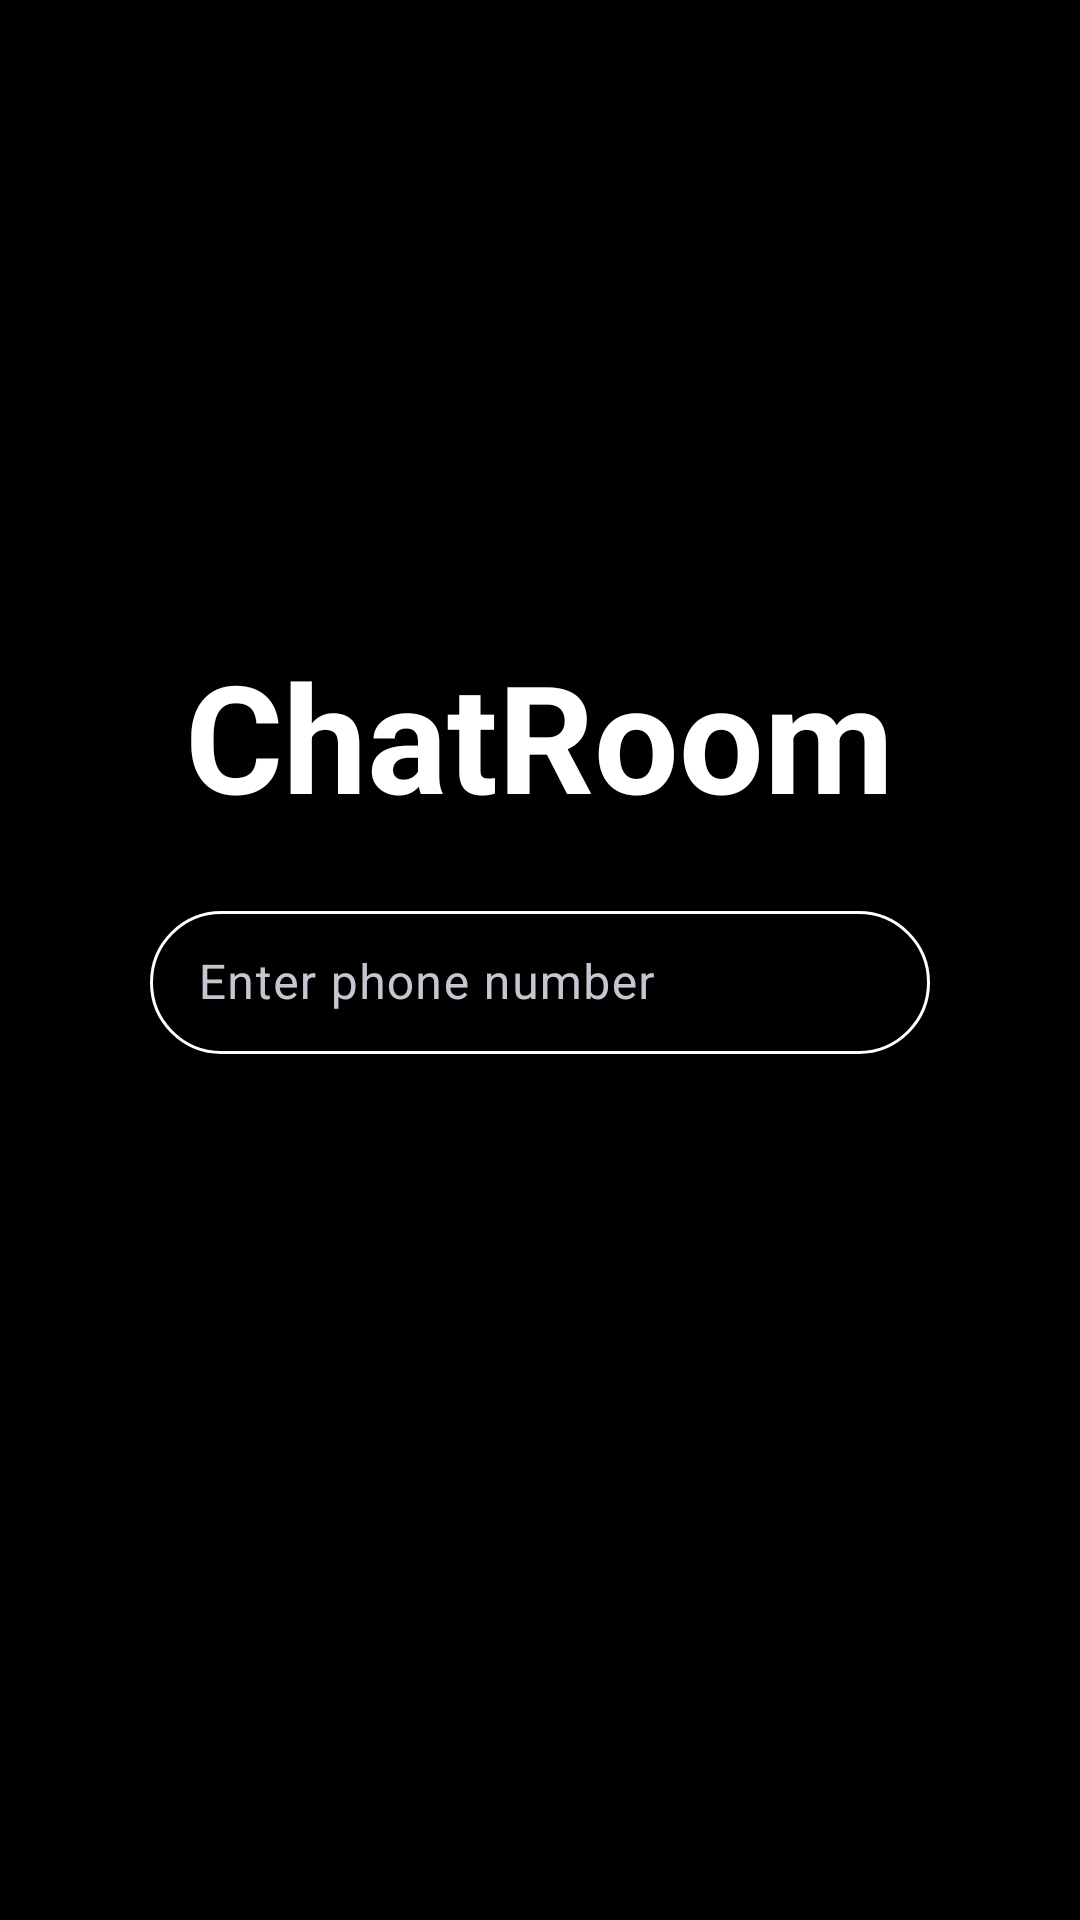

Android layout source for this screen:
<!-- AndroidManifest.xml: application theme Theme.ChatRoom -->
<!-- res/layout/activity_otpsend_page.xml -->
<?xml version="1.0" encoding="utf-8"?>
<androidx.constraintlayout.widget.ConstraintLayout xmlns:android="http://schemas.android.com/apk/res/android"
    xmlns:app="http://schemas.android.com/apk/res-auto"
    xmlns:tools="http://schemas.android.com/tools"
    android:layout_width="match_parent"
    android:layout_height="match_parent"
    android:background="@color/black"
    tools:context=".activities.OTPSendPage">

    <com.airbnb.lottie.LottieAnimationView
        android:id="@+id/loadingAnimation"
        android:layout_width="match_parent"
        android:layout_height="5dp"
        android:scaleType="center"
        android:scaleX="1.5"
        app:layout_constraintTop_toTopOf="parent"
        app:layout_constraintStart_toStartOf="parent"
        app:layout_constraintEnd_toEndOf="parent"
        app:lottie_rawRes="@raw/gradient_animation"
        app:lottie_autoPlay="true"
        app:lottie_loop="true"
        android:alpha="0"/>

    <LinearLayout
        android:layout_width="match_parent"
        android:layout_height="wrap_content"
        app:layout_constraintTop_toTopOf="parent"
        app:layout_constraintStart_toStartOf="parent"
        app:layout_constraintEnd_toEndOf="parent"
        app:layout_constraintBottom_toBottomOf="parent"
        android:layout_margin="50sp"

        android:orientation="vertical"
        android:gravity="center">

        <TextView
            android:id="@+id/appName"
            android:layout_width="wrap_content"
            android:layout_height="wrap_content"
            android:layout_marginBottom="20sp"

            android:transitionName="appNameTransition"

            android:text="@string/app_name"
            android:textAppearance="@style/AppNameStyle50"/>

        <com.google.android.material.textfield.TextInputLayout
            android:id="@+id/phoneEtl"
            android:layout_width="match_parent"
            android:layout_height="wrap_content"
            android:layout_marginBottom="20sp"

            android:hint="Enter phone number"

            style="@style/WhiteOutlineEditTextLayout">

            <com.google.android.material.textfield.TextInputEditText
                android:id="@+id/phoneEt"
                android:layout_width="match_parent"
                android:layout_height="wrap_content"
                android:inputType="phone"

                style="@style/WhiteOutlineEditText"/>

        </com.google.android.material.textfield.TextInputLayout>

        <com.google.android.material.button.MaterialButton
            android:id="@+id/sendOTPBtn"
            android:layout_width="match_parent"
            android:layout_height="wrap_content"

            android:transitionName="sendOTPBtnTransition"
            android:text="@string/send_otp"
            android:alpha="0"

            style="@style/WhiteFilledButton" />


    </LinearLayout>



</androidx.constraintlayout.widget.ConstraintLayout>
<!-- resources referenced by this layout -->
<resources>
  <color name="black">#FF000000</color>
  <string name="app_name">ChatRoom</string>
  <string name="send_otp">SEND OTP</string>
  <style name="AppNameStyle50" parent="AppNameStyle30">
          <item name="android:textSize">50sp</item>
      </style>
  <style name="WhiteFilledButton" parent="Widget.Material3.Button.OutlinedButton">
          <item name="android:textColor">@color/black</item>
          <item name="android:backgroundTint">@color/white</item>
          <item name="rippleColor">@color/dark_grey</item>
          <item name="android:padding">15sp</item>
      </style>
  <style name="WhiteOutlineEditText" parent="Widget.Material3.TextInputEditText.OutlinedBox.Dense">
          <item name="android:cursorVisible">true</item>
          <item name="android:textCursorDrawable">@drawable/cursor</item>
      </style>
  <style name="WhiteOutlineEditTextLayout" parent="Widget.Material3.TextInputLayout.OutlinedBox.Dense">
          <item name="hintAnimationEnabled">true</item>
          <item name="hintTextColor">@color/white</item>
          <item name="boxStrokeColor">@color/white</item>
          <item name="boxStrokeWidth">1sp</item>
          <item name="boxCornerRadiusTopStart">50sp</item>
          <item name="boxCornerRadiusTopEnd">50sp</item>
          <item name="boxCornerRadiusBottomStart">50sp</item>
          <item name="boxCornerRadiusBottomEnd">50sp</item>
      </style>
  <style name="Theme.ChatRoom" parent="Base.Theme.ChatRoom" />
  <style name="AppNameStyle30" parent="Widget.Material3.Toolbar">
          <item name="fontFamily">@font/seaweed_script</item>
          <item name="android:textSize">30sp</item>
          <item name="android:textStyle">bold</item>
          <item name="android:textColor">@color/white</item>
      </style>
  <color name="white">#FFFFFFFF</color>
  <color name="dark_grey">#373737</color>
  <!-- drawable cursor (drawable) -->
  <?xml version="1.0" encoding="utf-8"?>
  <shape xmlns:android="http://schemas.android.com/apk/res/android">
  
      <size android:width="2dp"/>
      <solid android:color="@color/white"/>
  
  </shape>
  <style name="Base.Theme.ChatRoom" parent="Theme.Material3.Dark.NoActionBar">
          
          
          <item name="colorPrimary">@color/black</item>
          <item name="colorPrimaryVariant">@color/black</item>
          <item name="android:windowContentTransitions">true</item>
          <item name="android:windowEnterTransition">@transition/default_window_fade</item>
          <item name="android:windowExitTransition">@transition/default_window_fade</item>
          <item name="android:windowBackground">@color/black</item>
          <item name="android:windowSoftInputMode">adjustResize</item>
  
          <item name="android:windowIsTranslucent">true</item>
          <item name="android:windowNoTitle">true</item>
  
          
  
      </style>
</resources>
